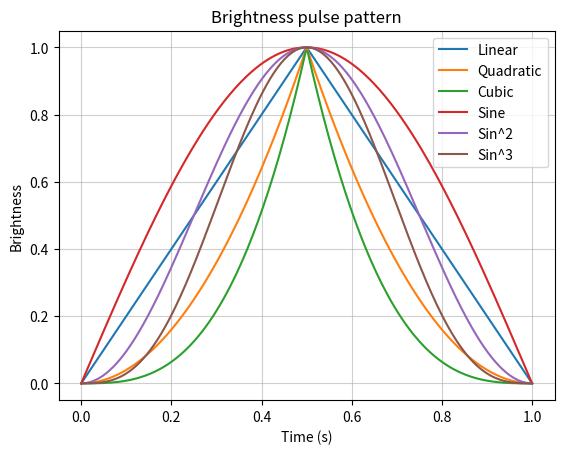

Python code for this plot:
# Test pulse patterns for LED's
# Human eyes have a logarithmic sensitivity to light, 
# so controlling LED brighness with a linear scale does not look great.

import matplotlib.pyplot as plt
import numpy as np

# Time array of 1 second
t = np.linspace(0, 1, 256)

# Assume brightness scale is 0..1

# Linear slope (trangle wave)
l1 = np.array( [2*x if x < 0.5 else 2-2*x for x in t] )
# Quadratic curve
l2 = l1*l1
# Cubic curve
l3 = l1*l1*l1

# Sine brightness
b1 = np.sin(np.pi*t)
b2 = b1*b1        # Sin^2
b3 = b1*b1*b1     # Sin^3


plt.plot(t, l1, label="Linear")
plt.plot(t, l2, label="Quadratic")
plt.plot(t, l3, label="Cubic")
plt.plot(t, b1, label="Sine")
plt.plot(t, b2, label="Sin^2")
plt.plot(t, b3, label="Sin^3")
plt.grid(alpha=0.6)
plt.title("Brightness pulse pattern")
plt.ylabel("Brightness")
plt.xlabel("Time (s)")
plt.legend()
plt.show()
